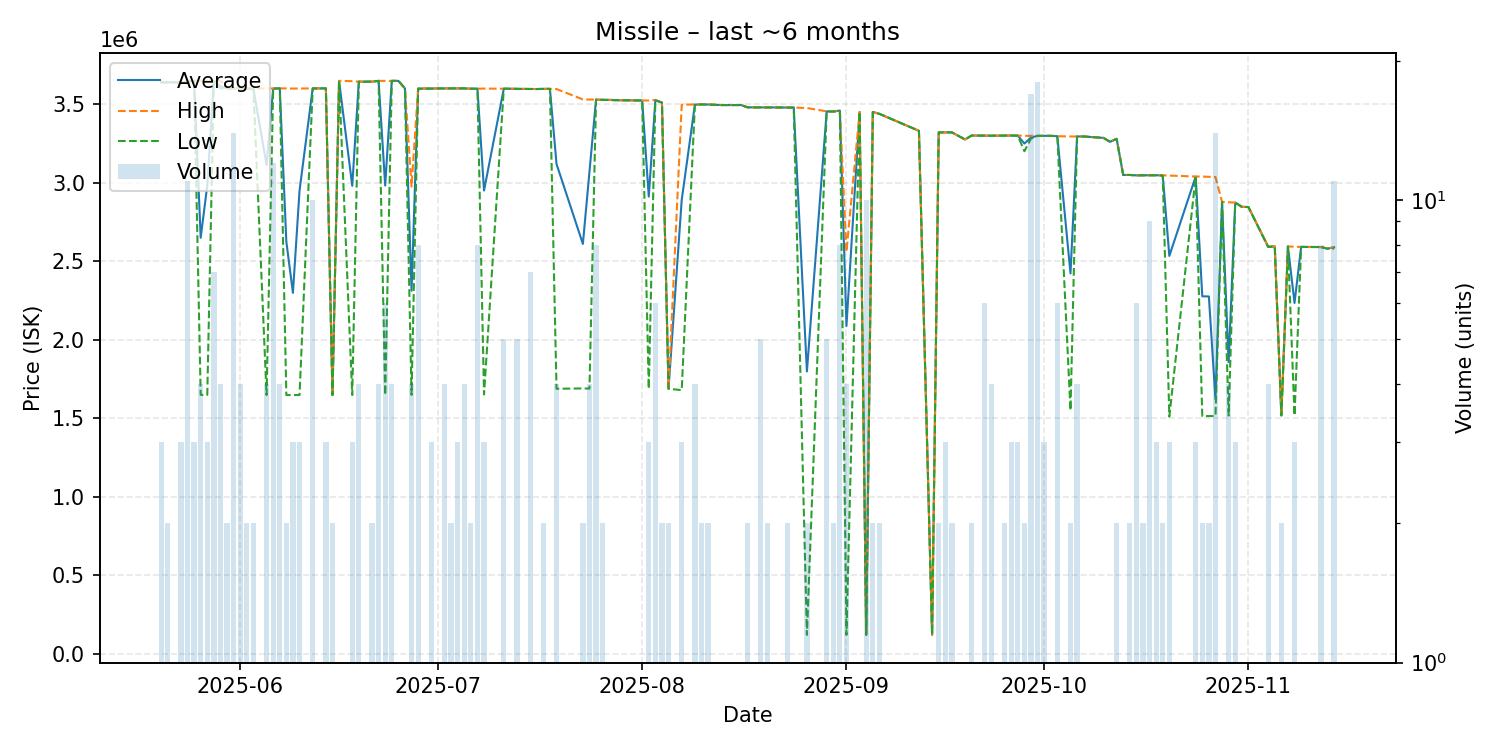

Values plotted in this chart, from the file beside it:
date, average, highest, lowest, order_count, volume
2025-05-20, 3638667, 3639000, 3638000, 2, 3
2025-05-21, 3639000, 3639000, 3639000, 2, 2
2025-05-22, 3639000, 3639000, 3639000, 1, 1
2025-05-23, 3638667, 3639000, 3638000, 3, 3
2025-05-24, 3643909, 3645000, 3639000, 3, 11
2025-05-25, 3649000, 3649000, 3649000, 3, 3
2025-05-26, 2649000, 3649000, 1649000, 3, 4
2025-05-27, 2982000, 3648500, 1649000, 3, 3
2025-05-28, 3649000, 3649000, 3649000, 4, 7
2025-05-29, 3612250, 3649000, 3600000, 3, 4
2025-05-30, 3600000, 3600000, 3600000, 2, 2
2025-05-31, 3600000, 3600000, 3600000, 4, 14
2025-06-01, 3600000, 3600000, 3600000, 4, 4
2025-06-02, 3599000, 3599000, 3599000, 2, 2
2025-06-03, 3598000, 3599000, 3597000, 2, 2
2025-06-05, 3112000, 3600000, 1648000, 3, 4
2025-06-06, 3599000, 3599000, 3599000, 6, 12
2025-06-07, 3600000, 3600000, 3600000, 4, 4
2025-06-08, 2624000, 3600000, 1648000, 2, 2
2025-06-09, 2298333, 3599000, 1648000, 3, 3
2025-06-10, 2949000, 3599500, 1648000, 3, 3
2025-06-12, 3600000, 3600000, 3600000, 3, 10
2025-06-13, 3600000, 3600000, 3600000, 1, 1
2025-06-14, 3600000, 3600000, 3600000, 3, 3
2025-06-15, 1648000, 1648000, 1648000, 1, 2
2025-06-16, 3648000, 3648000, 3648000, 1, 1
2025-06-18, 2980000, 3646000, 1648000, 3, 3
2025-06-19, 3643000, 3643000, 3643000, 4, 4
2025-06-20, 3643000, 3643000, 3643000, 1, 1
2025-06-21, 3643000, 3643000, 3643000, 2, 2
2025-06-22, 3648000, 3648000, 3648000, 2, 4
2025-06-23, 2981333, 3648000, 1648000, 5, 6
2025-06-24, 3648000, 3648000, 3648000, 4, 4
2025-06-25, 3648000, 3648000, 3648000, 1, 1
2025-06-26, 3600000, 3600000, 3600000, 1, 1
2025-06-27, 2312000, 2975000, 1649000, 3, 4
2025-06-28, 3598750, 3600000, 3597500, 5, 8
2025-06-30, 3599333, 3600000, 3599000, 3, 3
2025-07-02, 3600000, 3600000, 3600000, 4, 4
2025-07-03, 3600000, 3600000, 3600000, 1, 2
2025-07-04, 3600000, 3600000, 3600000, 3, 3
2025-07-05, 3600000, 3600000, 3600000, 2, 4
2025-07-06, 3598000, 3598000, 3598000, 1, 2
2025-07-07, 3598000, 3598000, 3598000, 3, 8
2025-07-08, 2950000, 3599000, 1652000, 3, 3
2025-07-11, 3598000, 3598000, 3598000, 3, 5
2025-07-12, 3598000, 3598000, 3598000, 1, 1
2025-07-13, 3597000, 3597000, 3597000, 3, 5
2025-07-15, 3596143, 3597000, 3596000, 5, 7
2025-07-16, 3596000, 3596000, 3596000, 1, 1
2025-07-17, 3597000, 3597000, 3597000, 2, 2
2025-07-18, 3597000, 3597000, 3597000, 1, 1
2025-07-19, 3119000, 3596000, 1688000, 4, 4
2025-07-23, 2610000, 3530000, 1690000, 2, 2
2025-07-24, 3069250, 3529000, 1689000, 4, 4
2025-07-25, 3529000, 3529000, 3529000, 1, 8
2025-07-26, 3527000, 3527000, 3527000, 2, 2
2025-07-27, 3527000, 3527000, 3527000, 1, 1
2025-07-28, 3525000, 3525000, 3525000, 1, 1
2025-07-31, 3523000, 3523000, 3523000, 1, 1
... 78 more rows
